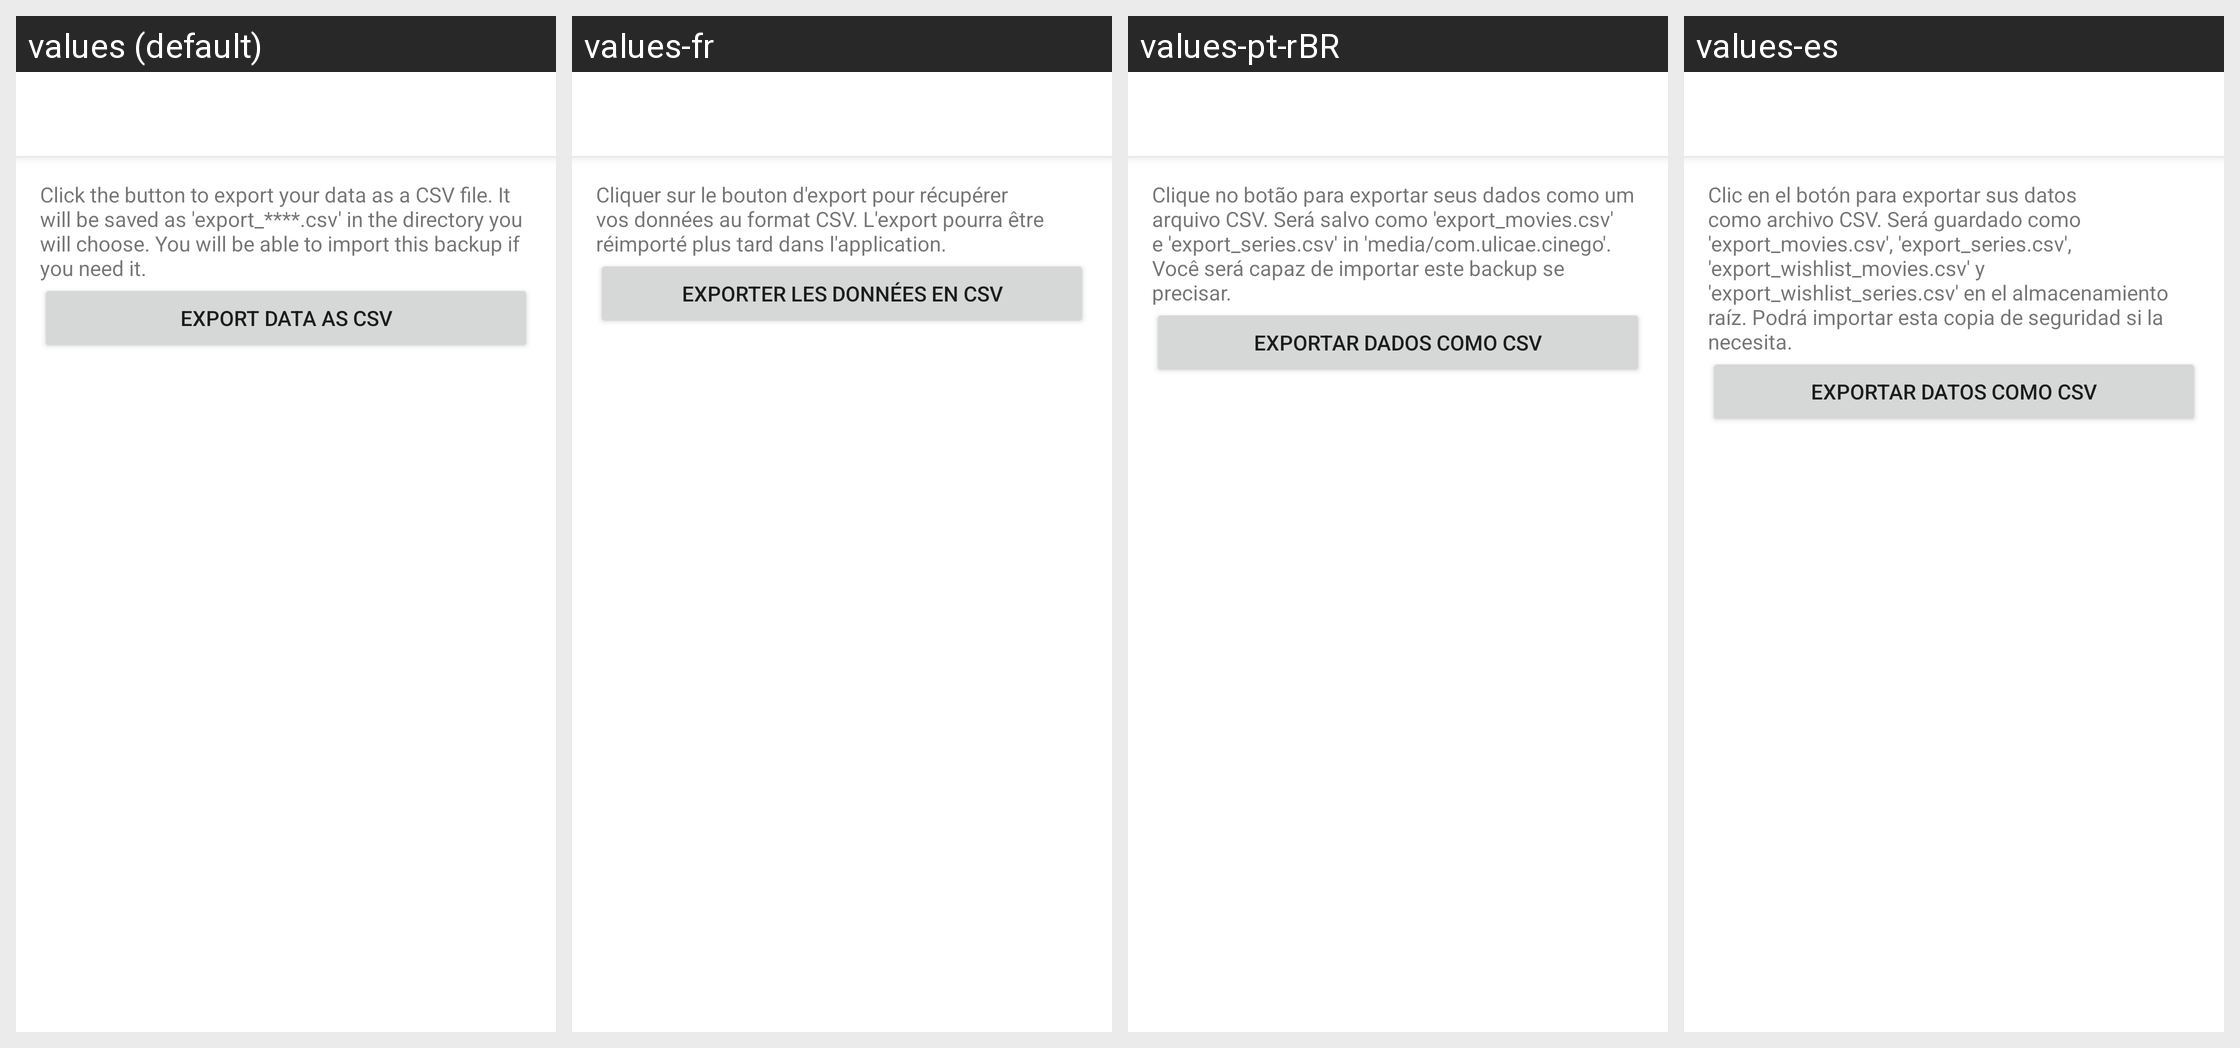

Translations of the strings shown on this Android screen, per locale in the grid:
Android screen res/layout/activity_export_db.xml rendered under 4 locales, left to right: values (default), values-fr, values-pt-rBR, values-es. Device: Nexus 5 (rendered at 1080×1920; each locale shown at half size, 540×960, under a caption strip naming it); theme AppTheme.
Other locales in the repository, not shown: values-cn, values-de, values-nl, values-pl.
Strings drawn on this screen, with the default value and each locale's value (text and hints the layout hard-codes, and strings that could not be matched under every locale, appear in the picture but are not listed):

export_db_label
  values: Click the button to export your data as a CSV file. It will be saved as 'export_****.csv' in the directory you will choose. You will be able to import this backup if you need it.
  values-fr: Cliquer sur le bouton d'export pour récupérer vos données au format CSV. L'export pourra être réimporté plus tard dans l'application.
  values-pt-rBR: Clique no botão para exportar seus dados como um arquivo CSV. Será salvo como 'export_movies.csv' e 'export_series.csv' in 'media/com.ulicae.cinego'. Você será capaz de importar este backup se precisar.
  values-es: Clic en el botón para exportar sus datos como archivo CSV. Será guardado como 'export_movies.csv', 'export_series.csv', 'export_wishlist_movies.csv' y 'export_wishlist_series.csv' en el almacenamiento raíz. Podrá importar esta copia de seguridad si la necesita.

export_db
  values: Export data as CSV
  values-fr: Exporter les données en CSV
  values-pt-rBR: Exportar dados como CSV
  values-es: Exportar datos como CSV
